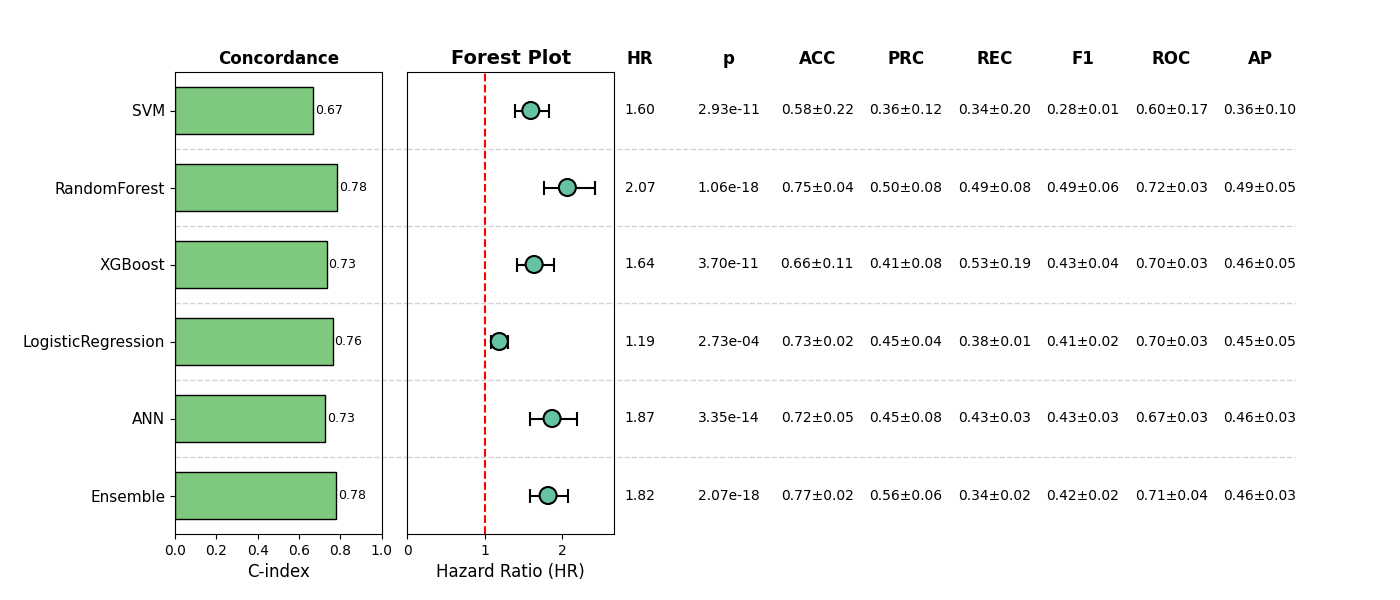

Source data for this figure (header and first rows):
, Model, HR, CI_lower, CI_upper, p, cindex, accuracy_mean, accuracy_std, precision_mean, precision_std, recall_mean, recall_std, f1_mean, f1_std, roc_auc_mean, roc_auc_std, pr_auc_mean, pr_auc_std, Sig
0, SVM, 1.596, 1.39, 1.831, 2.930861338283549e-11, 0.6676, 0.5838, 0.2218, 0.3638, 0.1179, 0.3363, 0.1963, 0.2821, 0.01493, 0.6016, 0.1651, 0.3633, 0.1009, True
1, RandomForest, 2.069, 1.761, 2.432, 1.0562042113717139e-18, 0.7835, 0.7466, 0.03699, 0.498, 0.07616, 0.4931, 0.07609, 0.4925, 0.06483, 0.7196, 0.03402, 0.4879, 0.05336, True
2, XGBoost, 1.639, 1.416, 1.897, 3.6976711287486266e-11, 0.7331, 0.6566, 0.1116, 0.4107, 0.08118, 0.5322, 0.1897, 0.4335, 0.04188, 0.6975, 0.03125, 0.4555, 0.0451, True
3, LogisticRegression, 1.188, 1.083, 1.304, 0.0002733, 0.7621, 0.7274, 0.01807, 0.4474, 0.03722, 0.377, 0.01341, 0.409, 0.02314, 0.6952, 0.0327, 0.4528, 0.05102, True
4, ANN, 1.871, 1.591, 2.2, 3.3541794111531963e-14, 0.7264, 0.716, 0.0484, 0.4504, 0.07808, 0.4308, 0.02849, 0.4339, 0.02679, 0.6695, 0.03154, 0.4618, 0.03224, True
5, Ensemble, 1.82, 1.591, 2.081, 2.067243671394201e-18, 0.7788, 0.7658, 0.01654, 0.5566, 0.05804, 0.3386, 0.02386, 0.4193, 0.02175, 0.7104, 0.03551, 0.4638, 0.03418, True
